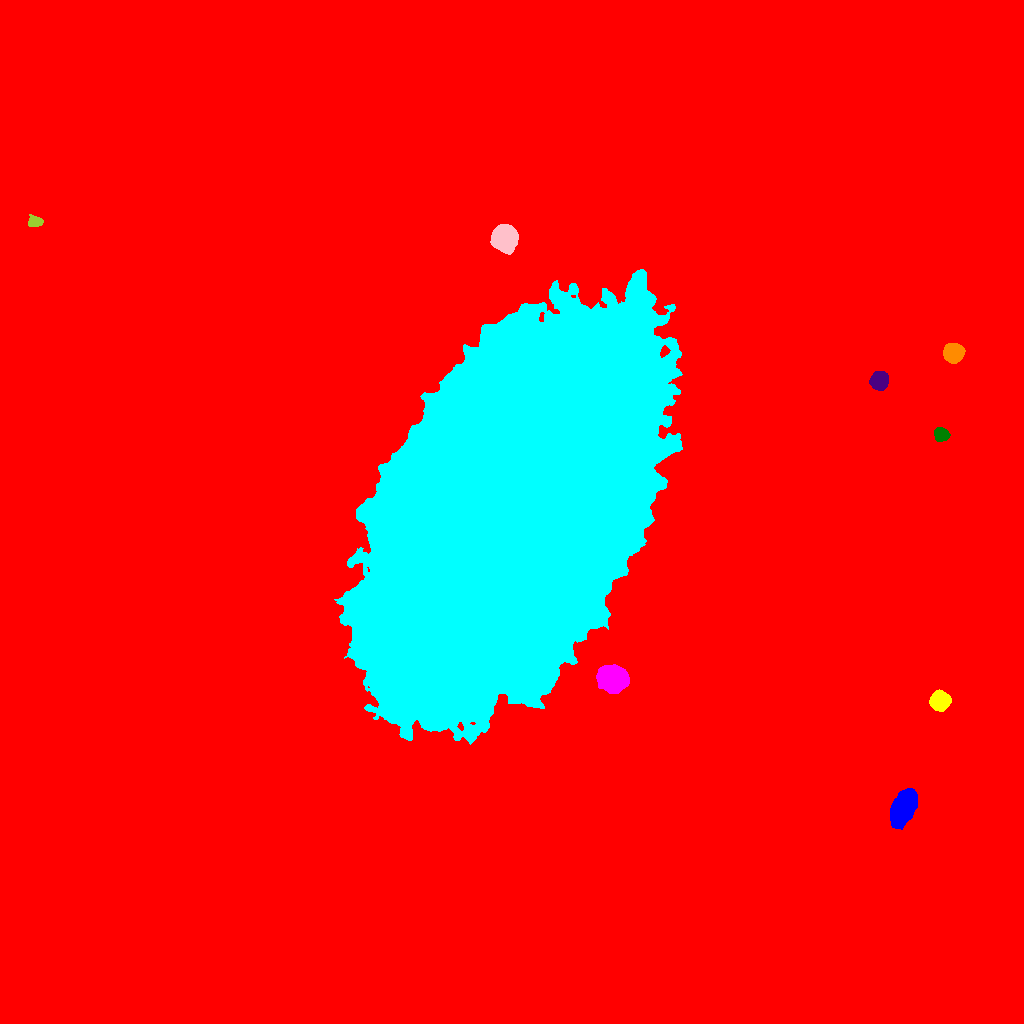

The file beside this chart, header and first rows:
ID, X, Y, A, B, theta, total_flux, mu_max, mu_median, mu_mean, R_fwhm, R_e, R10, R90, x_start, x_end, y_start, y_end, area, greylevel
0, 524.2, 491.9, 288.5, 284.1, -0.9901, 2841500, 81.0, 2.0, 3.012, 6.979, 224.7, 73.37, 398.3, 0, 1023, 0, 1023, 943441, 3.012
1, 903.2, 214.9, 8.18, 4.597, 1.123, 17622, 62.0, 17.0, 21.1, 8.444, 7.736, 3.09, 12.79, 890, 917, 194, 235, 835, 39.1
2, 939.8, 322.3, 4.145, 4.055, -1.167, 7653, 57.0, 17.0, 20.74, 5.863, 5.202, 2.034, 8.5, 929, 951, 312, 334, 369, 38.74
3, 612.8, 344.5, 6.369, 5.628, -0.08137, 28045, 84.0, 31.0, 36.19, 9.982, 7.756, 3.29, 12.17, 596, 629, 330, 359, 775, 61.19
4, 941, 589.1, 3.298, 3.052, -0.4592, 1815, 23.0, 9.0, 9.308, 4.918, 4.068, 1.596, 6.333, 934, 950, 582, 596, 195, 27.31
5, 879.5, 642.9, 4.119, 3.779, 0.9553, 6220, 46.0, 17.5, 19.56, 6.333, 5.078, 2.111, 8.078, 869, 888, 633, 652, 318, 36.56
6, 953.4, 670.3, 4.228, 4.108, 0.3266, 9357, 67.0, 21.0, 25.22, 6.18, 5.352, 2.185, 8.612, 943, 965, 660, 680, 371, 42.22
7, 508.3, 511.2, 95.05, 51.36, 1.064, 4564927, 180.0, 39.0, 44.99, 64.7, 89.44, 35.78, 143.8, 334, 682, 279, 754, 101464, 61.99
8, 504.9, 785, 5.624, 5.16, -1.376, 22707, 104.0, 26.0, 34.67, 7.399, 6.77, 2.706, 11.28, 490, 518, 769, 799, 655, 51.67
9, 34.95, 801.7, 3.417, 2.456, -0.04889, 973.0, 13.0, 6.0, 6.359, 4.787, 3.656, 1.493, 5.698, 28, 43, 797, 809, 153, 24.36
